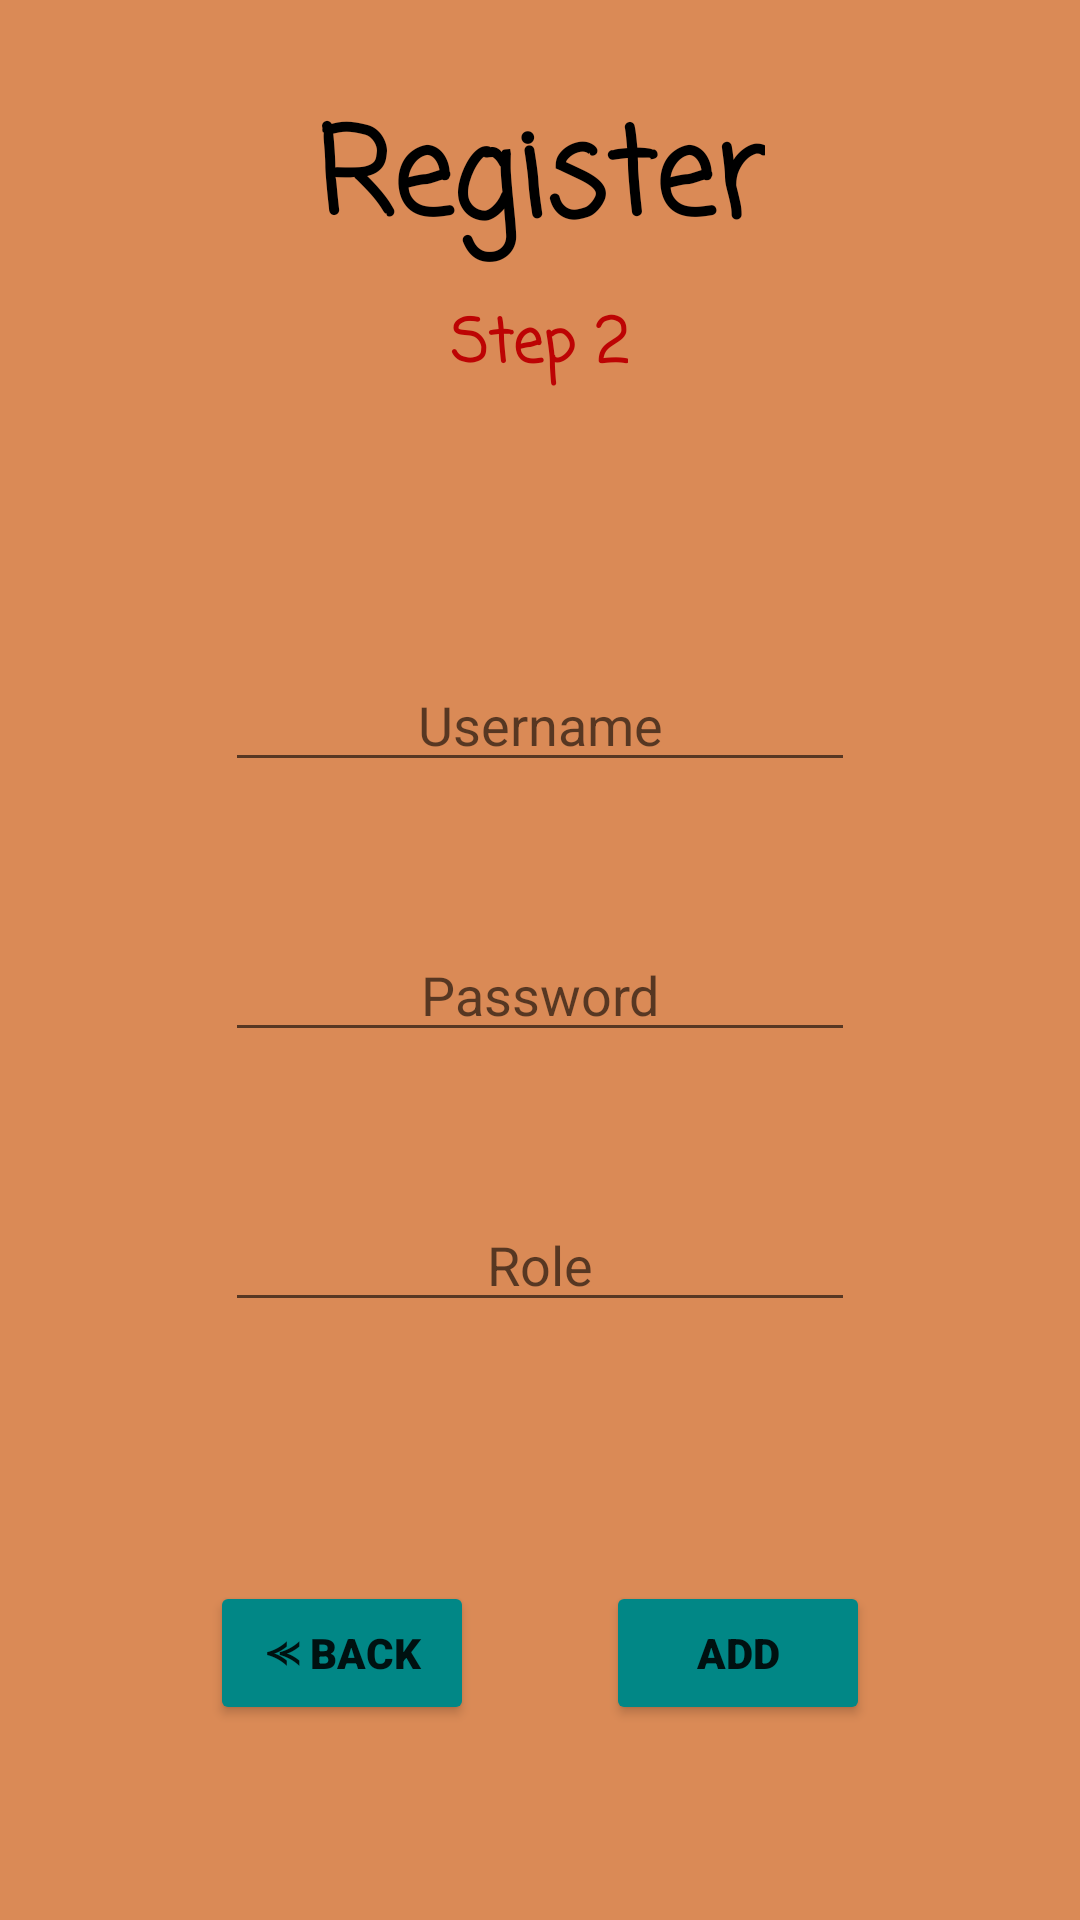

Reconstruct the res/layout file that produces this screen, plus the resources it refers to.
<!-- AndroidManifest.xml: application theme Theme.PokedexLite -->
<!-- res/layout/fragment_register_two.xml -->
<?xml version="1.0" encoding="utf-8"?>
<FrameLayout xmlns:android="http://schemas.android.com/apk/res/android"
    xmlns:app="http://schemas.android.com/apk/res-auto"
    xmlns:tools="http://schemas.android.com/tools"
    android:layout_width="match_parent"
    android:layout_height="match_parent"
    tools:context=".view.FragmentRegisterTwo"
    android:background="@color/orage">

    
    <TextView
        android:layout_width="wrap_content"
        android:layout_height="wrap_content"
        android:layout_gravity="top|center"
        android:layout_marginTop="30dp"
        android:text="Register"
        android:textStyle="bold"
        android:textAlignment="center"
        android:textColor="@color/black"
        android:fontFamily="casual"
        android:textSize="40dp" />

    <TextView
        android:layout_width="wrap_content"
        android:layout_height="wrap_content"
        android:layout_gravity="top|center"
        android:layout_marginTop="100dp"
        android:fontFamily="casual"
        android:text="Step 2"
        android:textAlignment="center"
        android:textColor="#BD0404"
        android:textSize="20dp"
        android:textStyle="bold" />

    <EditText
        android:id="@+id/username"
        android:layout_width="wrap_content"
        android:layout_height="wrap_content"
        android:ems="10"
        android:inputType="textPersonName"
        android:hint="Username"
        android:textAlignment="center"
        android:layout_gravity="center"
        android:layout_marginBottom="80dp"/>
    <EditText
        android:id="@+id/password"
        android:layout_width="wrap_content"
        android:layout_height="wrap_content"
        android:ems="10"
        android:textAlignment="center"
        android:layout_marginTop="10dp"
        android:inputType="textPersonName"
        android:hint="Password"
        android:layout_gravity="center"
        />

    <EditText
        android:id="@+id/role"
        android:layout_width="wrap_content"
        android:layout_height="wrap_content"
        android:layout_gravity="center"
        android:layout_marginTop="100dp"
        android:ems="10"
        android:inputType="textPersonName"
        android:hint="Role"
        android:textAlignment="center" />

    <Button
        android:id="@+id/btnAdd"
        android:layout_width="wrap_content"
        android:layout_height="wrap_content"
        android:layout_gravity="bottom|end"
        android:layout_marginEnd="70dp"
        android:layout_marginBottom="65dp"
        android:backgroundTint="@color/teal_700"
        android:fontFamily="sans-serif-black"
        android:text="Add"
        android:textStyle="bold"
        app:cornerRadius="20dp" />

    <Button
        android:id="@+id/btnBackStep"
        android:layout_width="wrap_content"
        android:layout_height="wrap_content"
        android:layout_gravity="bottom|start"
        android:layout_marginStart="70dp"
        android:layout_marginBottom="65dp"
        android:backgroundTint="@color/teal_700"
        android:fontFamily="sans-serif-black"
        android:text=" ⪻ Back "
        android:textStyle="bold"
        app:cornerRadius="20dp" />

</FrameLayout>
<!-- resources referenced by this layout -->
<resources>
  <color name="black">#FF000000</color>
  <color name="orage">#DA8A56</color>
  <color name="teal_700">#FF018786</color>
  <style name="Theme.PokedexLite" parent="Theme.MaterialComponents.DayNight.DarkActionBar">
          
          <item name="colorPrimary">#fff17a0a</item>
          <item name="colorPrimaryVariant">@color/purple_700</item>
          <item name="colorOnPrimary">@color/white</item>
          
          <item name="colorSecondary">@color/teal_200</item>
          <item name="colorSecondaryVariant">@color/teal_700</item>
          <item name="colorOnSecondary">@color/black</item>
          
          <item name="android:statusBarColor" tools:targetApi="l">?attr/colorOnSecondary</item>
          
      </style>
  <color name="purple_700">#FF3700B3</color>
  <color name="white">#FFFFFFFF</color>
  <color name="teal_200">#FF03DAC5</color>
</resources>
